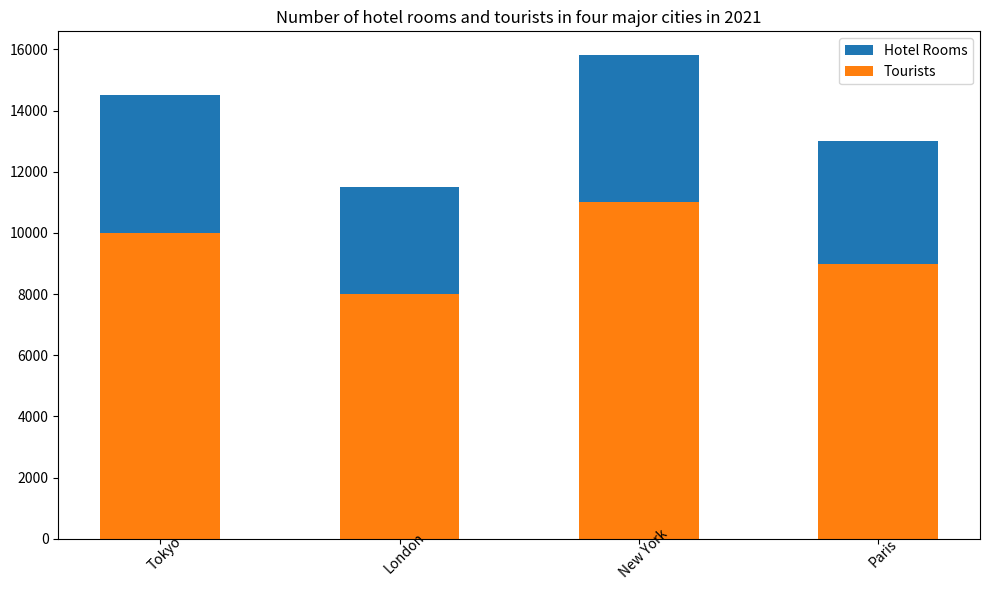

Python code for this plot: (Note: this script raises an exception after producing the figure.)

import matplotlib.pyplot as plt
import numpy as np

fig = plt.figure(figsize=(10,6))
ax = fig.add_subplot()
City = np.arange(4)
Hotel_Rooms = [4500,3500,4800,4000]
Tourists = [10000,8000,11000,9000]
ax.bar(City, Hotel_Rooms, bottom=Tourists, label='Hotel Rooms', width=0.5)
ax.bar(City, Tourists, label='Tourists', width=0.5)
ax.set_xticks(City)
ax.set_xticklabels(['Tokyo','London','New York','Paris'], rotation=45, wrap=True)
ax.legend(loc='best')
ax.set_title('Number of hotel rooms and tourists in four major cities in 2021')
plt.tight_layout()
plt.savefig('bar chart/png/557.png')
plt.clf()
